Labelled photos from "Quantum_Inpired_PSO_Classifcation", an image-classification folder in hm24csb1a20/Quantum_Inpired_PSO_Classifcation. The possible labels are: fog non-smoke, fog smoke, non-smoke, smoke.

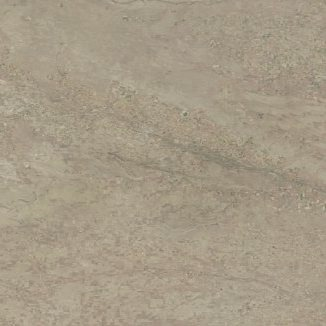
Label: fog non-smoke

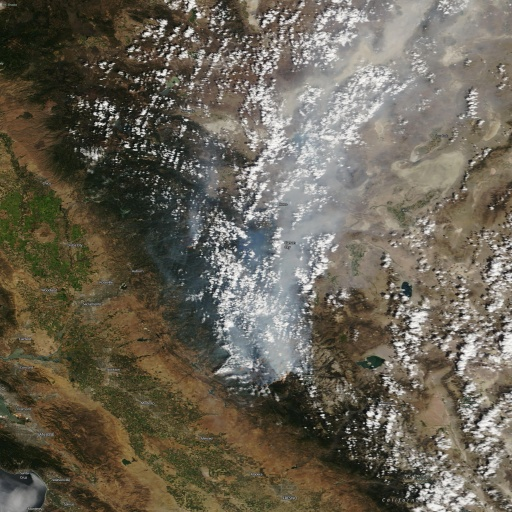
Label: smoke

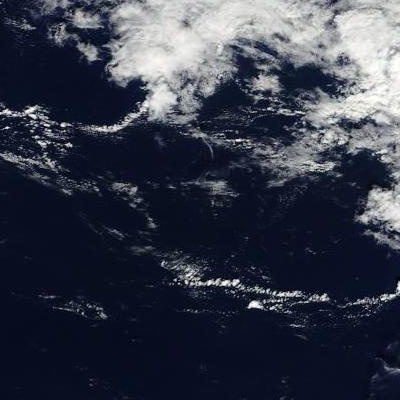
Label: non-smoke

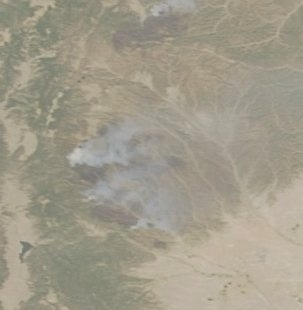
Label: fog smoke

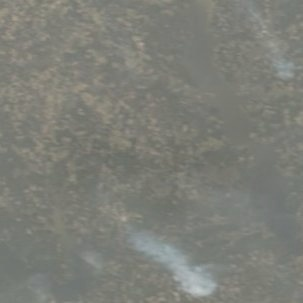
Label: fog smoke

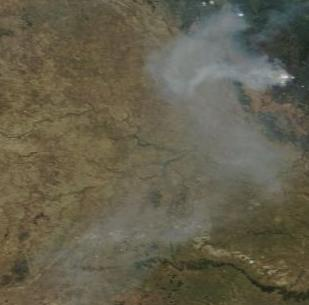
Label: smoke
